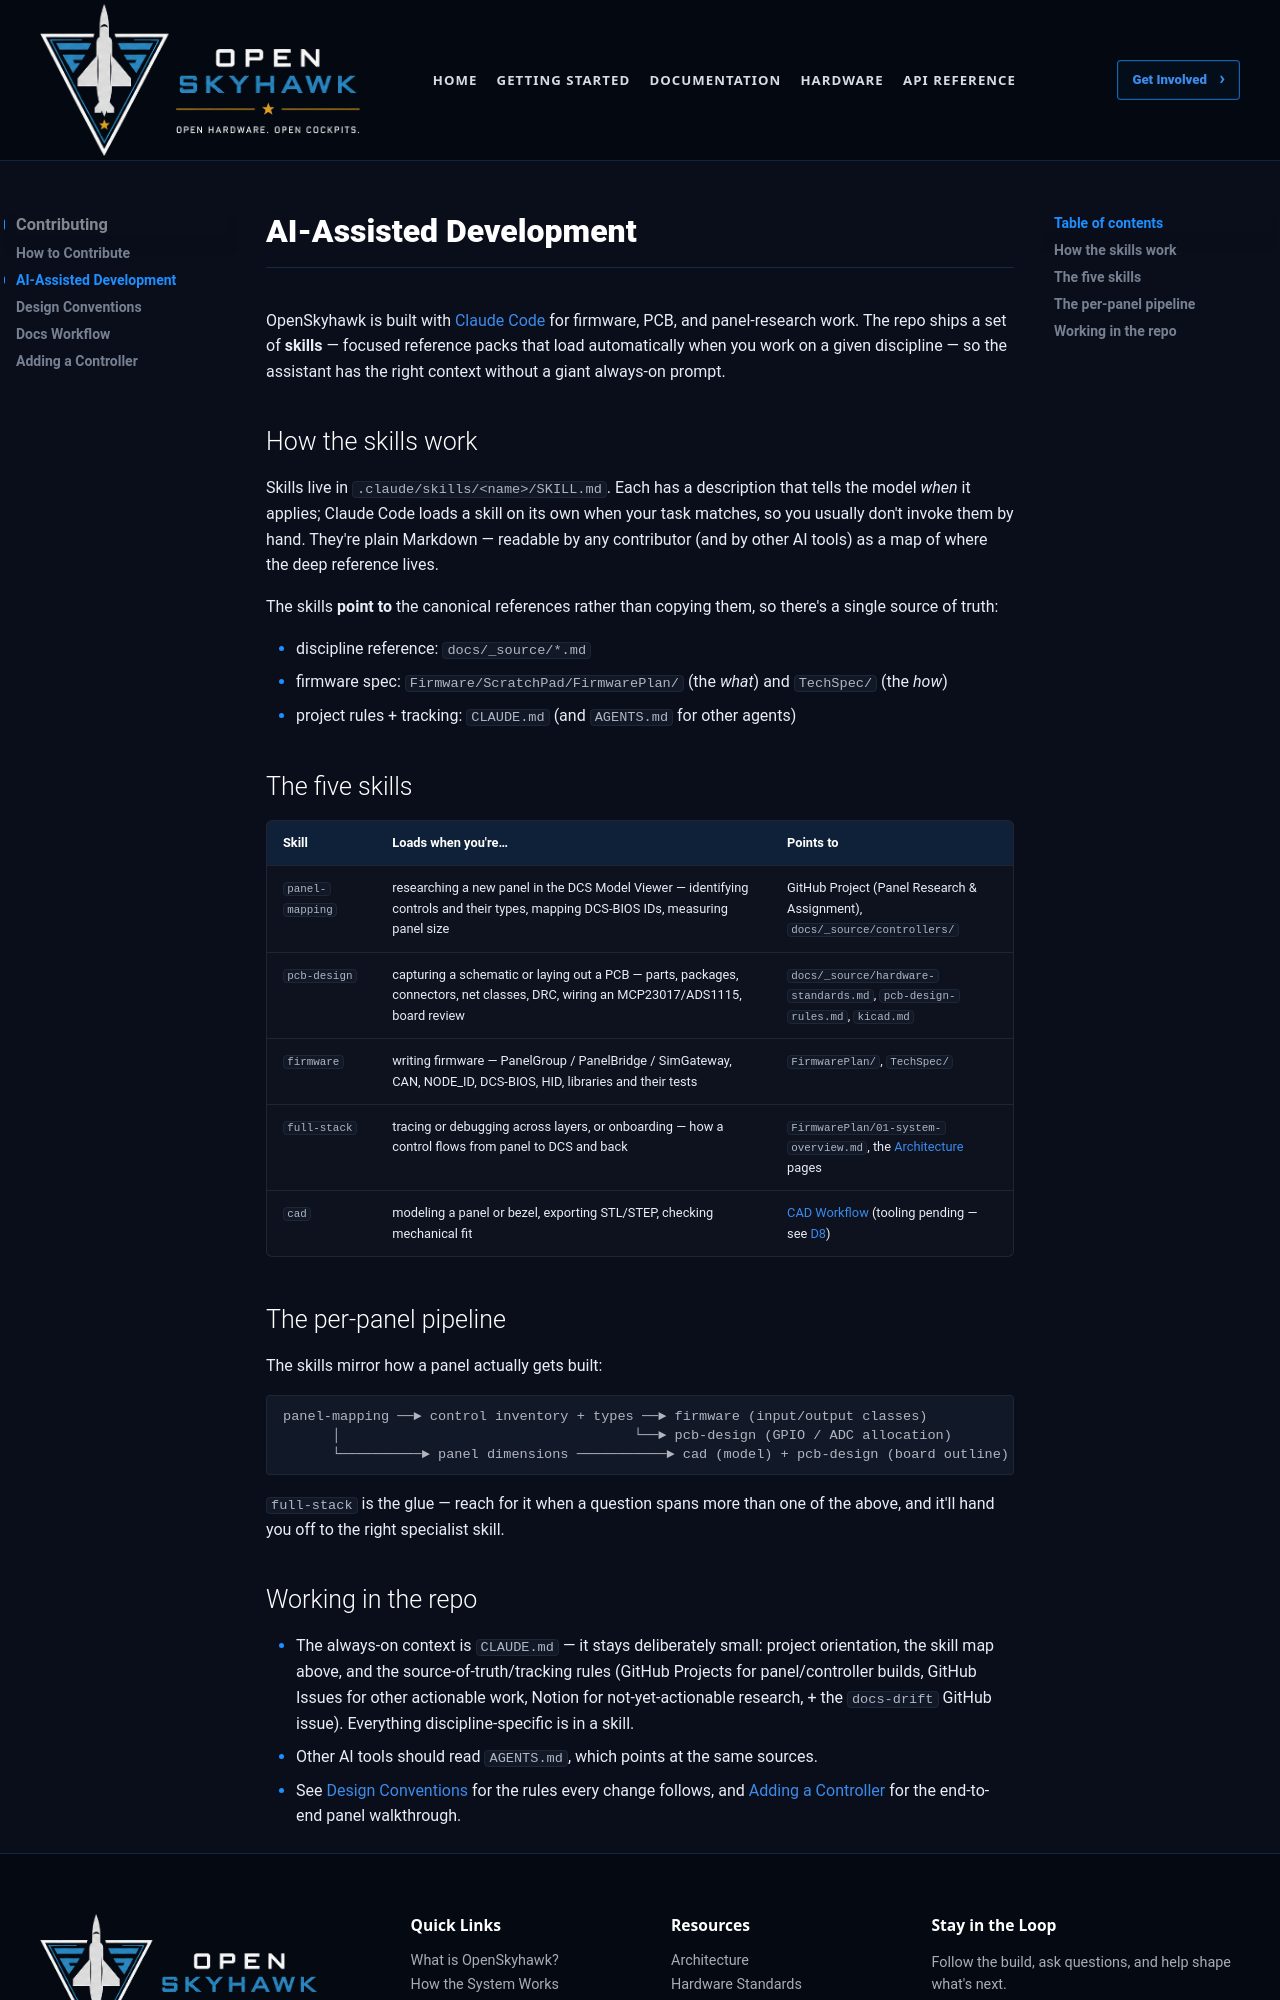

repository: OpenSkyHawk/OpenSkyhawk · page: contributing/ai-assisted-development/index.html · generator: mkdocs

# AI-Assisted Development

OpenSkyhawk is built with [Claude Code](https://www.anthropic.com/claude-code) for firmware,
PCB, and panel-research work. The repo ships a set of **skills** — focused reference packs that
load automatically when you work on a given discipline — so the assistant has the right context
without a giant always-on prompt.

## How the skills work

Skills live in `.claude/skills/<name>/SKILL.md`. Each has a description that tells the model
*when* it applies; Claude Code loads a skill on its own when your task matches, so you usually
don't invoke them by hand. They're plain Markdown — readable by any contributor (and by other
AI tools) as a map of where the deep reference lives.

The skills **point to** the canonical references rather than copying them, so there's a single
source of truth:

- discipline reference: `docs/_source/*.md`
- firmware spec: `Firmware/ScratchPad/FirmwarePlan/` (the *what*) and `TechSpec/` (the *how*)
- project rules + tracking: `CLAUDE.md` (and `AGENTS.md` for other agents)

## The five skills

| Skill | Loads when you're… | Points to |
|-------|--------------------|-----------|
| `panel-mapping` | researching a new panel in the DCS Model Viewer — identifying controls and their types, mapping DCS-BIOS IDs, measuring panel size | GitHub Project (Panel Research & Assignment), `docs/_source/controllers/` |
| `pcb-design` | capturing a schematic or laying out a PCB — parts, packages, connectors, net classes, DRC, wiring an MCP23017/ADS1115, board review | `docs/_source/hardware-standards.md`, `pcb-design-rules.md`, `kicad.md` |
| `firmware` | writing firmware — PanelGroup / PanelBridge / SimGateway, CAN, NODE_ID, DCS-BIOS, HID, libraries and their tests | `FirmwarePlan/`, `TechSpec/` |
| `full-stack` | tracing or debugging across layers, or onboarding — how a control flows from panel to DCS and back | `FirmwarePlan/01-system-overview.md`, the [Architecture](../architecture/index.md) pages |
| `cad` | modeling a panel or bezel, exporting STL/STEP, checking mechanical fit | [CAD Workflow](../hardware/cad-workflow.md) (tooling pending — see [D8](../architecture/design-decisions.md)) |

## The per-panel pipeline

The skills mirror how a panel actually gets built:

```
panel-mapping ──► control inventory + types ──► firmware (input/output classes)
      │                                    └──► pcb-design (GPIO / ADC allocation)
      └──────────► panel dimensions ───────────► cad (model) + pcb-design (board outline)
```

`full-stack` is the glue — reach for it when a question spans more than one of the above, and
it'll hand you off to the right specialist skill.
